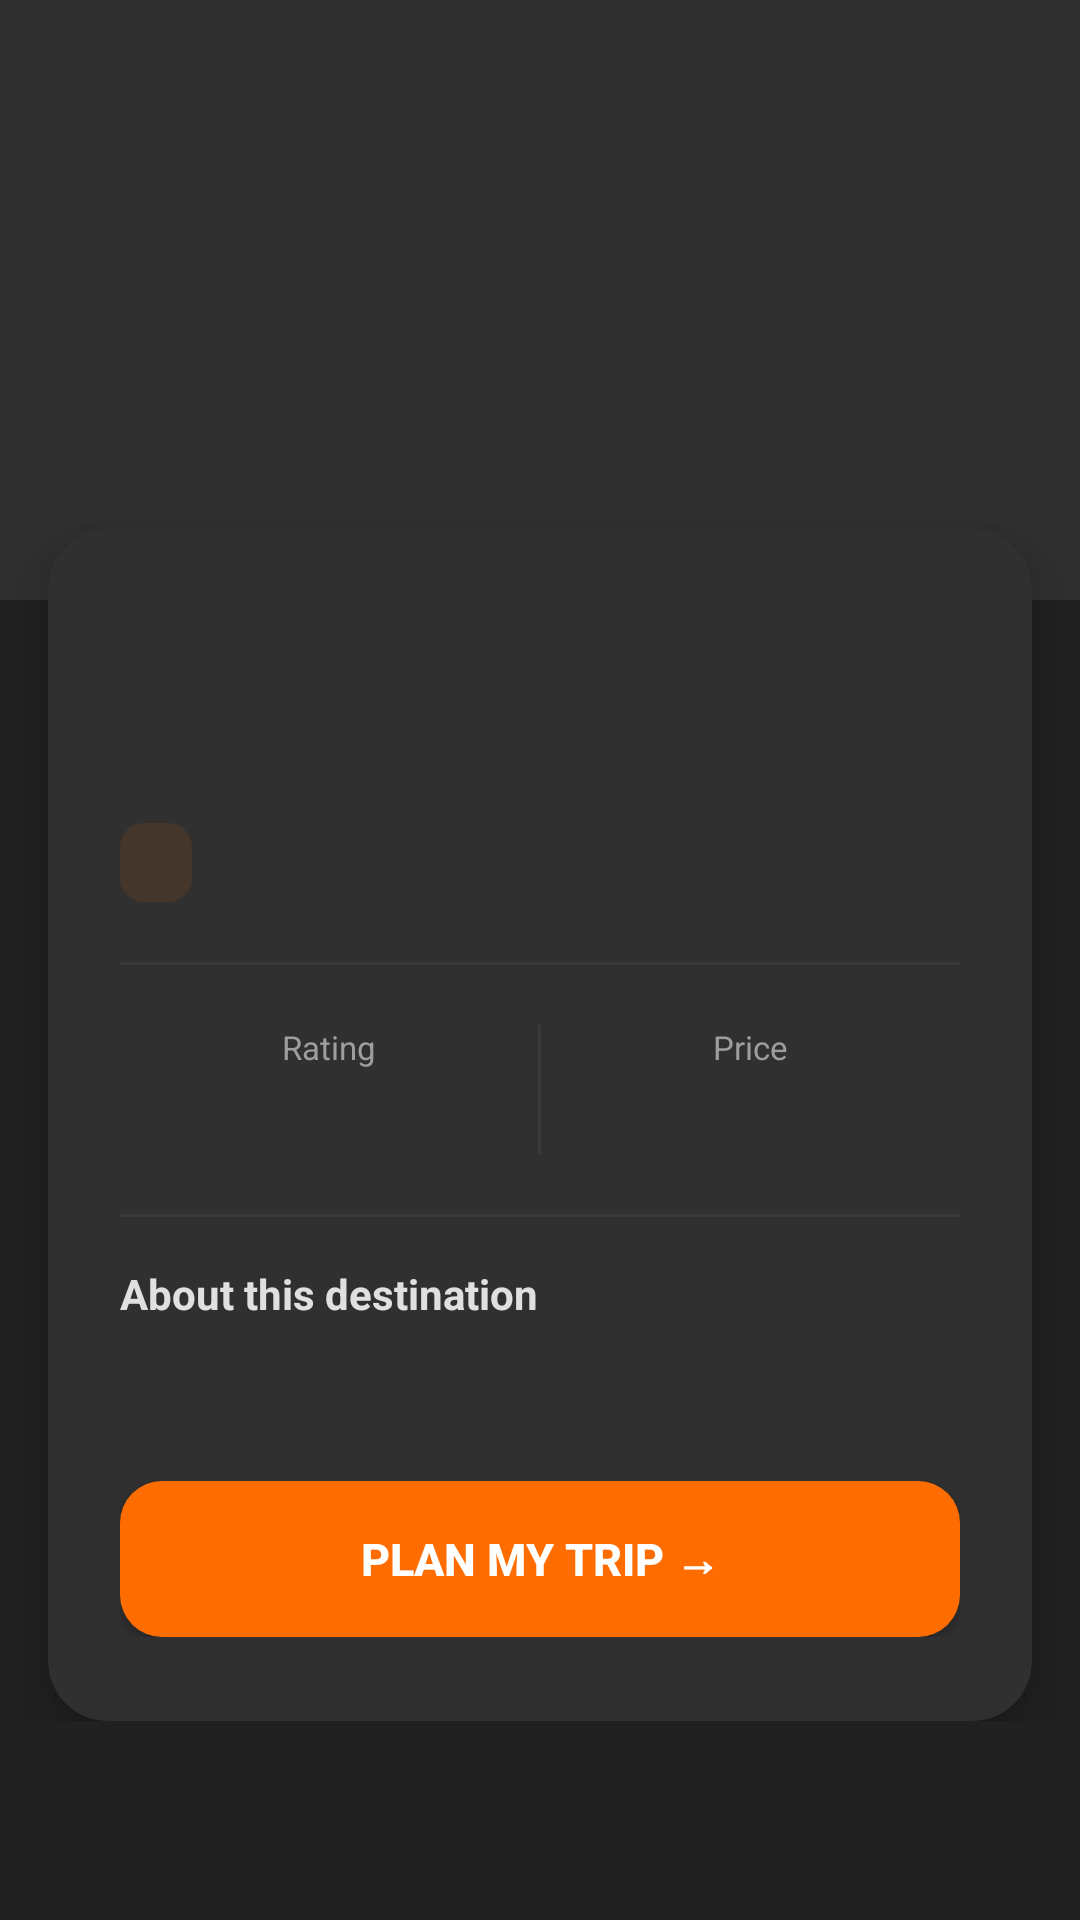

Android layout source for this screen:
<!-- AndroidManifest.xml: application theme Theme.Roamist -->
<!-- res/layout/fragment_destination_detail.xml -->
<?xml version="1.0" encoding="utf-8"?>
<ScrollView
    xmlns:android="http://schemas.android.com/apk/res/android"
    xmlns:tools="http://schemas.android.com/tools"
    android:layout_width="match_parent"
    android:layout_height="match_parent"
    android:background="@color/primary_dark"
    android:scrollbars="none"
    tools:context=".fragments.DestinationDetailFragment">

    <LinearLayout
        android:layout_width="match_parent"
        android:layout_height="wrap_content"
        android:orientation="vertical"
        android:paddingBottom="32dp">

        
        <LinearLayout
            android:layout_width="match_parent"
            android:layout_height="200dp"
            android:orientation="vertical"
            android:gravity="center"
            android:background="@color/surface_dark">

            
            <TextView
                android:id="@+id/tv_detail_emoji"
                android:layout_width="wrap_content"
                android:layout_height="wrap_content"
                android:textSize="72sp"
                android:gravity="center"
                tools:text="🏔️" />

        </LinearLayout>

        
        <androidx.cardview.widget.CardView
            xmlns:app="http://schemas.android.com/apk/res-auto"
            android:layout_width="match_parent"
            android:layout_height="wrap_content"
            android:layout_marginStart="16dp"
            android:layout_marginEnd="16dp"
            android:layout_marginTop="-24dp"
            app:cardBackgroundColor="@color/surface_dark"
            app:cardCornerRadius="20dp"
            app:cardElevation="12dp">

            <LinearLayout
                android:layout_width="match_parent"
                android:layout_height="wrap_content"
                android:orientation="vertical"
                android:paddingStart="24dp"
                android:paddingEnd="24dp"
                android:paddingTop="28dp"
                android:paddingBottom="28dp">

                
                <TextView
                    android:id="@+id/tv_detail_name"
                    android:layout_width="match_parent"
                    android:layout_height="wrap_content"
                    android:textColor="#FFFFFF"
                    android:textSize="26sp"
                    android:textStyle="bold"
                    tools:text="Hunza Valley" />

                
                <TextView
                    android:id="@+id/tv_detail_region"
                    android:layout_width="wrap_content"
                    android:layout_height="wrap_content"
                    android:layout_marginTop="4dp"
                    android:textColor="#BDBDBD"
                    android:textSize="14sp"
                    tools:text="📍 Gilgit-Baltistan" />

                
                <TextView
                    android:id="@+id/tv_detail_category_badge"
                    android:layout_width="wrap_content"
                    android:layout_height="wrap_content"
                    android:layout_marginTop="12dp"
                    android:paddingStart="12dp"
                    android:paddingEnd="12dp"
                    android:paddingTop="5dp"
                    android:paddingBottom="5dp"
                    android:background="@drawable/category_pill_bg"
                    android:textColor="@color/accent_orange"
                    android:textSize="12sp"
                    android:textStyle="bold"
                    tools:text="Mountains" />

                
                <View
                    android:layout_width="match_parent"
                    android:layout_height="1dp"
                    android:layout_marginTop="20dp"
                    android:layout_marginBottom="20dp"
                    android:background="#3A3A3A" />

                
                <LinearLayout
                    android:layout_width="match_parent"
                    android:layout_height="wrap_content"
                    android:orientation="horizontal">

                    
                    <LinearLayout
                        android:layout_width="0dp"
                        android:layout_height="wrap_content"
                        android:layout_weight="1"
                        android:orientation="vertical"
                        android:gravity="center">

                        <TextView
                            android:layout_width="wrap_content"
                            android:layout_height="wrap_content"
                            android:text="Rating"
                            android:textColor="#9E9E9E"
                            android:textSize="11sp" />

                        
                        <TextView
                            android:id="@+id/tv_detail_rating"
                            android:layout_width="wrap_content"
                            android:layout_height="wrap_content"
                            android:layout_marginTop="4dp"
                            android:textColor="#FFD740"
                            android:textSize="18sp"
                            android:textStyle="bold"
                            tools:text="★ 4.9 / 5.0" />

                    </LinearLayout>

                    
                    <View
                        android:layout_width="1dp"
                        android:layout_height="match_parent"
                        android:background="#3A3A3A" />

                    
                    <LinearLayout
                        android:layout_width="0dp"
                        android:layout_height="wrap_content"
                        android:layout_weight="1"
                        android:orientation="vertical"
                        android:gravity="center">

                        <TextView
                            android:layout_width="wrap_content"
                            android:layout_height="wrap_content"
                            android:text="Price"
                            android:textColor="#9E9E9E"
                            android:textSize="11sp" />

                        
                        <TextView
                            android:id="@+id/tv_detail_price"
                            android:layout_width="wrap_content"
                            android:layout_height="wrap_content"
                            android:layout_marginTop="4dp"
                            android:textColor="@color/accent_orange_light"
                            android:textSize="15sp"
                            android:textStyle="bold"
                            tools:text="PKR 8,500 / night" />

                    </LinearLayout>

                </LinearLayout>

                
                <View
                    android:layout_width="match_parent"
                    android:layout_height="1dp"
                    android:layout_marginTop="20dp"
                    android:layout_marginBottom="16dp"
                    android:background="#3A3A3A" />

                <TextView
                    android:layout_width="wrap_content"
                    android:layout_height="wrap_content"
                    android:text="About this destination"
                    android:textColor="#E0E0E0"
                    android:textSize="14sp"
                    android:textStyle="bold"
                    android:layout_marginBottom="10dp" />

                
                <TextView
                    android:id="@+id/tv_detail_description"
                    android:layout_width="match_parent"
                    android:layout_height="wrap_content"
                    android:textColor="#BDBDBD"
                    android:textSize="14sp"
                    android:lineSpacingMultiplier="1.6"
                    tools:text="A breathtaking valley surrounded by the Karakoram Range…" />

                
                <Button
                    android:id="@+id/btn_plan_trip"
                    android:layout_width="match_parent"
                    android:layout_height="52dp"
                    android:layout_marginTop="24dp"
                    android:text="Plan My Trip →"
                    android:textColor="#FFFFFF"
                    android:textSize="15sp"
                    android:textStyle="bold"
                    android:background="@drawable/btn_ripple" />

            </LinearLayout>

        </androidx.cardview.widget.CardView>

    </LinearLayout>

</ScrollView>
<!-- resources referenced by this layout -->
<resources>
  <color name="accent_orange">#FF6D00</color>
  <color name="accent_orange_light">#FFAB40</color>
  <color name="primary_dark">#212121</color>
  <color name="surface_dark">#303030</color>
  <!-- drawable btn_ripple (drawable) -->
  <?xml version="1.0" encoding="utf-8"?>
  <ripple xmlns:android="http://schemas.android.com/apk/res/android"
      android:color="#40FFFFFF">
      <item>
          <shape android:shape="rectangle">
              <solid android:color="@color/accent_orange" />
              <corners android:radius="14dp" />
          </shape>
      </item>
  </ripple>
  <!-- drawable category_pill_bg (drawable) -->
  <?xml version="1.0" encoding="utf-8"?>
  <shape xmlns:android="http://schemas.android.com/apk/res/android">
      <solid android:color="#1AFF6D00" />
      <corners android:radius="8dp" />
  </shape>
  <style name="Theme.Roamist" parent="Base.Theme.Roamist" />
  <style name="Base.Theme.Roamist" parent="Theme.Material3.DayNight.NoActionBar">
          <item name="colorPrimary">@color/primary_dark</item>
          <item name="colorPrimaryVariant">@color/surface_dark</item>
          <item name="colorOnPrimary">@color/pakistan_white</item>
          <item name="colorSecondary">@color/accent_orange</item>
          <item name="android:statusBarColor">@color/primary_dark</item>
          <item name="android:navigationBarColor">@color/surface_dark</item>
          <item name="android:windowBackground">@color/surface_dark</item>
      </style>
  <color name="pakistan_white">#FFFFFF</color>
</resources>
